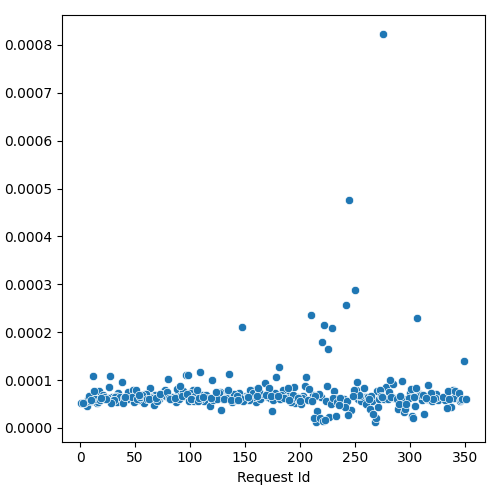

The file beside this chart, header and first rows:
Request Id, prefill_time_execution_plus_preemption_n…
5, 5.392344203816112e-05
11, 5.6148201360649995e-05
6, 4.5778679337668504e-05
15, 5.292463264841847e-05
4, 5.2042284089748295e-05
16, 5.472415842881384e-05
29, 6.468854799649786e-05
27, 0.000109
25, 6.316726015954424e-05
34, 5.49001124745974e-05
9, 5.585362162195676e-05
2, 5.1110339715693866e-05
1, 5.192955601388918e-05
7, 6.100018638837488e-05
37, 6.341383201680435e-05
8, 6.638823916882769e-05
14, 6.103653834667834e-05
17, 7.607818052001486e-05
12, 0.0001081
20, 5.9609334730571634e-05
26, 8.519443754366274e-05
46, 6.538022743684136e-05
21, 6.921912126076651e-05
35, 7.274480564470569e-05
18, 5.879998695854649e-05
10, 5.8326411595036276e-05
38, 9.598390961834619e-05
45, 6.0606221109936725e-05
23, 6.023559731914382e-05
42, 6.099097293289512e-05
33, 6.661639149872217e-05
58, 5.107837441967154e-05
13, 7.756595339510499e-05
43, 6.0891979148871375e-05
32, 6.508438482562494e-05
22, 6.35938035667809e-05
3, 5.176442738668328e-05
57, 6.607265578494731e-05
64, 8.391207082434538e-05
68, 6.822577687824967e-05
44, 7.445285798921167e-05
53, 5.855912550111456e-05
48, 7.826281948666444e-05
74, 7.048275660560877e-05
49, 5.37990331245454e-05
36, 6.376951828692651e-05
50, 6.85993968678526e-05
65, 6.510431434581115e-05
66, 6.287508223480146e-05
30, 5.924510694762485e-05
40, 6.156098989151258e-05
31, 5.884758343096908e-05
47, 6.510107052207837e-05
39, 5.125130053510039e-05
52, 6.058267611122351e-05
80, 0.0001031
85, 6.094288358588043e-05
41, 6.363674264011196e-05
59, 7.152313054777773e-05
72, 5.948324312452411e-05
... 273 more rows
